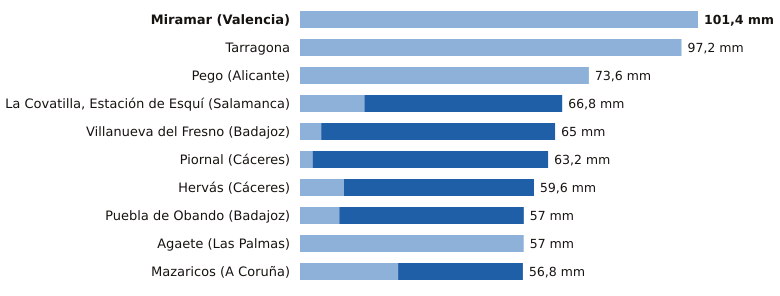

Values plotted in this chart, from the file beside it:
estacion, provincia, indicativo, mm_6_dias_anteriores, mm_hoy, mm_7_dias, horas_de_hoy
Miramar, Valencia, 8058Y, 101.4, 0.0, 101.4, 15
Tarragona, Tarragona, 0042Y, 97.2, 0.0, 97.2, 7
Pego, Alicante, 8057C, 73.6, 0.0, 73.6, 12
La Covatilla, Estación de Esquí, Salamanca, 2491C, 16.4, 50.4, 66.8, 15
Villanueva del Fresno, Badajoz, 4497X, 5.4, 59.6, 65.0, 15
Piornal, Cáceres, 3516X, 3.2, 60.0, 63.2, 15
Hervás, Cáceres, 3504X, 11.2, 48.4, 59.6, 15
Puebla de Obando, Badajoz, 4468X, 10.0, 47.0, 57.0, 15
Agaete, Las Palmas, C619X, 57.0, 0.0, 57.0, 14
Mazaricos, A Coruña, 1406X, 25.0, 31.8, 56.8, 15
